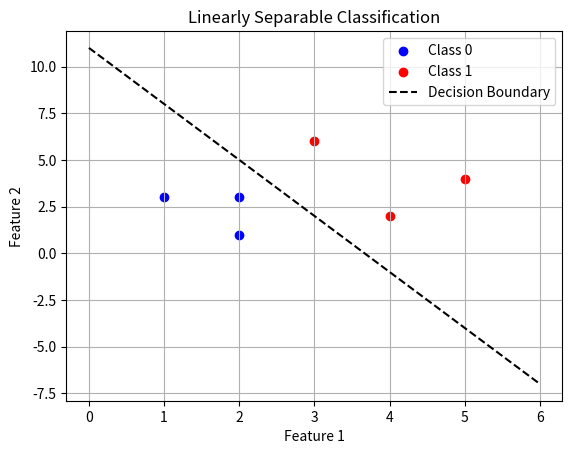

Python code for this plot:
import numpy as np
import matplotlib.pyplot as plt

def step_function(x):
    return 1 if x >= 0 else 0

class Perceptron:
    def __init__(self, input_size, learning_rate=0.1, epochs=10):
        self.weights = np.zeros(input_size)
        self.bias = 0
        self.lr = learning_rate
        self.epochs = epochs

    def train(self, X, y):
        for epoch in range(self.epochs):
            print(f"Epoch {epoch + 1}")
            for i in range(len(X)):
                x_i = X[i]
                y_pred = step_function(np.dot(x_i, self.weights) + self.bias)
                error = y[i] - y_pred
                self.weights += self.lr * error * x_i
                self.bias += self.lr * error
                print(f"Input: {x_i}, Predicted: {y_pred}, Actual: {y[i]}, Error: {error}")
            print(f"Weights: {self.weights}, Bias: {self.bias}\n")

    def predict(self, x):
        return step_function(np.dot(x, self.weights) + self.bias)

# Linearly separable data (e.g., Class 0 and Class 1)
X = np.array([
    [2, 1],
    [1, 3],
    [2, 3],
    [4, 2],
    [3, 6],
    [5, 4]
])
y = np.array([0, 0, 0, 1, 1, 1])

# Train perceptron
model = Perceptron(input_size=2, epochs=20)
model.train(X, y)

# Test predictions
print("Testing after training:")
for i in range(len(X)):
    print(f"Input: {X[i]}, Output: {model.predict(X[i])}")

# Plotting the data and decision boundary
def plot_decision_boundary(model, X, y):
    plt.figure()
    for i in range(len(X)):
        if y[i] == 0:
            plt.scatter(X[i][0], X[i][1], color='blue', label='Class 0' if i == 0 else "")
        else:
            plt.scatter(X[i][0], X[i][1], color='red', label='Class 1' if i == 3 else "")

    x_vals = np.linspace(0, 6, 100)
    y_vals = -(model.weights[0] * x_vals + model.bias) / model.weights[1]
    plt.plot(x_vals, y_vals, '--k', label='Decision Boundary')
    plt.xlabel("Feature 1")
    plt.ylabel("Feature 2")
    plt.title("Linearly Separable Classification")
    plt.legend()
    plt.grid(True)
    plt.show()

plot_decision_boundary(model, X, y)
